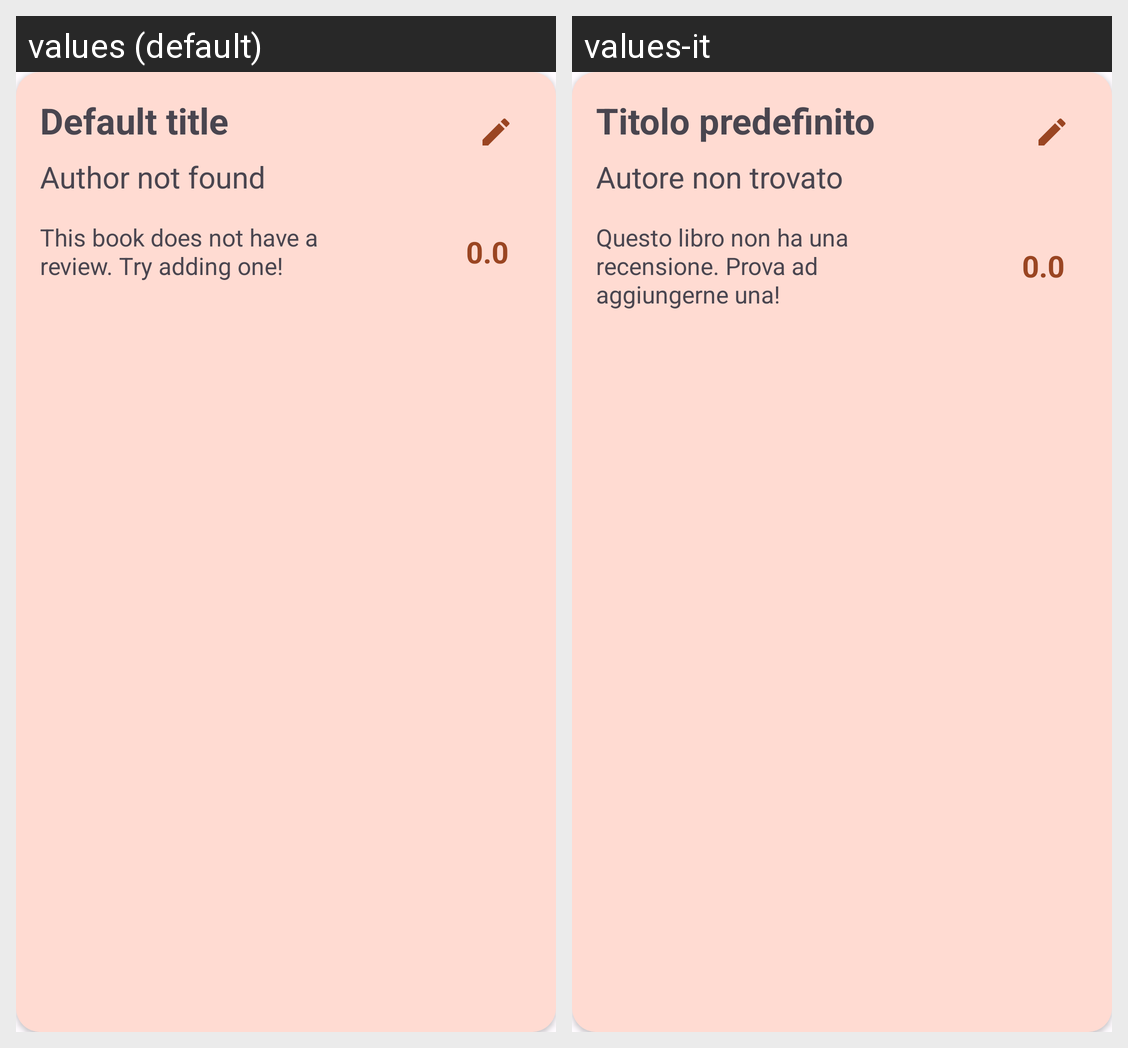

For this localized Android screen grid, give each drawn string resource with its value in every locale shown.
Android screen res/layout/review_book_list_item.xml rendered under 2 locales, left to right: values (default), values-it. Device: Nexus 5 (rendered at 1080×1920; each locale shown at half size, 540×960, under a caption strip naming it); theme Theme.BookMatch.
Strings drawn on this screen, with the default value and each locale's value (text and hints the layout hard-codes, and strings that could not be matched under every locale, appear in the picture but are not listed):

default_title
  values: Default title
  values-it: Titolo predefinito

default_author
  values: Author not found
  values-it: Autore non trovato

default_review
  values: This book does not have a review. Try adding one!
  values-it: Questo libro non ha una recensione. Prova ad aggiungerne una!

default_rating
  values: 0.0
  values-it: 0.0  [not translated; the default value is used]
